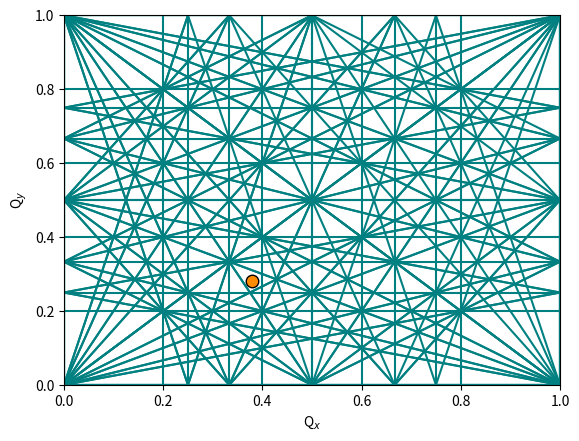

Generate this figure with matplotlib:
import numpy as np
import matplotlib.pylab as plt

qx = np.linspace(0,1,5)
ks = np.linspace(-10,10,21,dtype = int)
ls = np.linspace(-10,10,21,dtype = int)
order = 5

color = 'teal'
for k in ks:
    for l in ls:
        if abs(k) + abs(l) <= order:
#             print('in')
            if k!=0:
                if l != 0:
                    a = k/l
                    m = - 10
                    while m <= min(abs(l) + abs(k)*qx): 
#                         print('in')
                        b = m/l
                        qy = a*qx + b
                        
                        plt.plot(qx,qy,color)
                        m+=1
                elif l == 0:
                    m=0
                    while m <= k:
                        x0 = m/k
                        plt.vlines(x0,0,1,color)
                        m+=1
            elif k == 0:
                if l!=0:
                    m = 0
                    while m <= l: 
                        y0 = m/l
                        plt.hlines(y0,0,1,color)
                        m+=1
                else:
                    continue
        else:
            continue
        
plt.ylim(0,1)   
plt.xlim(0,1)

qx0,qy0 = 0.38,0.28

plt.plot(qx0,qy0,'o',color = 'darkorange',markeredgecolor = 'k',markersize = 9,label = 'Working point')
plt.xlabel('Q$_x$')
plt.ylabel('Q$_y$')
plt.show()